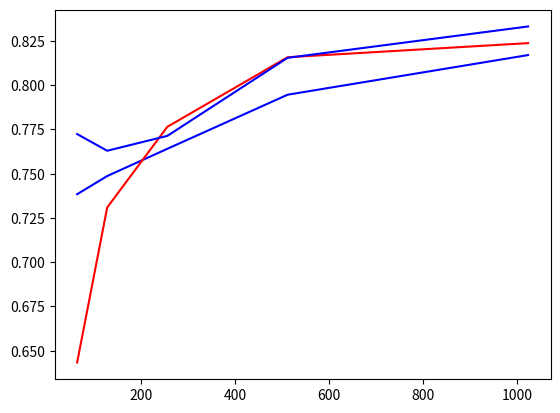

The matplotlib source for this figure:
import matplotlib.pyplot as plt

rep_sizes = [64, 128, 256, 512, 1024]
base = [0.73842, 0.74870, 0.76409, 0.79465, 0.81705]
doc2vec = [0.64336, 0.73096, 0.77651, 0.81583, 0.82380]
tfidf = [0.77242, 0.76299, 0.77139, 0.81550, 0.83321]


plt.plot(rep_sizes, base, color='b')
plt.plot(rep_sizes, doc2vec, color='r')
plt.plot(rep_sizes, tfidf, color='b')

plt.savefig("test.png")
